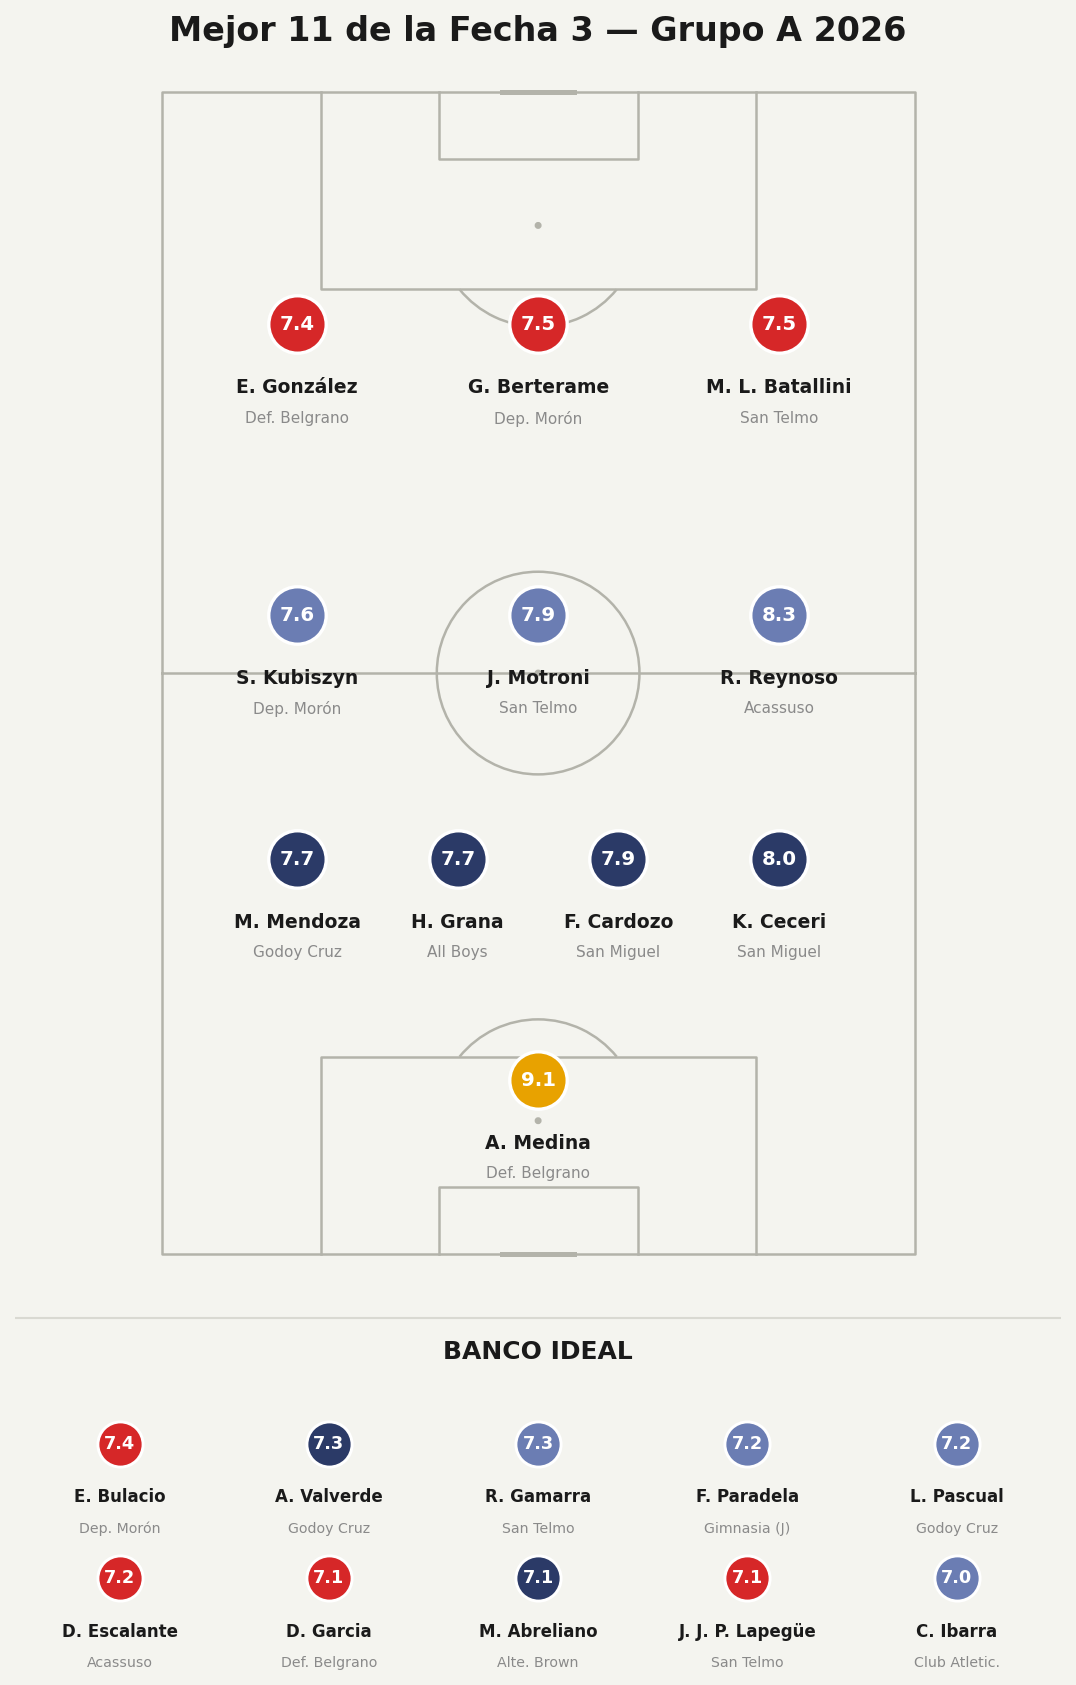

The file beside this chart, header and first rows:
player, team, position, rating, is_sub, minutes, event_id
A. Medina, Defensores de Belgrano, G, 9.1, False, 90.0, 15465871
K. Ceceri, San Miguel, D, 8.0, False, 90.0, 15465878
F. Cardozo, San Miguel, D, 7.9, False, 90.0, 15465878
H. Grana, All Boys, D, 7.7, False, 90.0, 15463414
M. Mendoza, Godoy Cruz, D, 7.7, False, 90.0, 15465880
R. Reynoso, Acassuso, M, 8.3, False, 76.0, 15465881
J. Motroni, San Telmo, M, 7.9, False, 90.0, 15465881
S. Kubiszyn, Deportivo Morón, M, 7.6, False, 90.0, 15465870
M. L. Batallini, San Telmo, F, 7.5, False, 35.0, 15465881
G. Berterame, Deportivo Morón, F, 7.5, False, 81.0, 15465870
E. González, Defensores de Belgrano, F, 7.4, False, 90.0, 15465871
